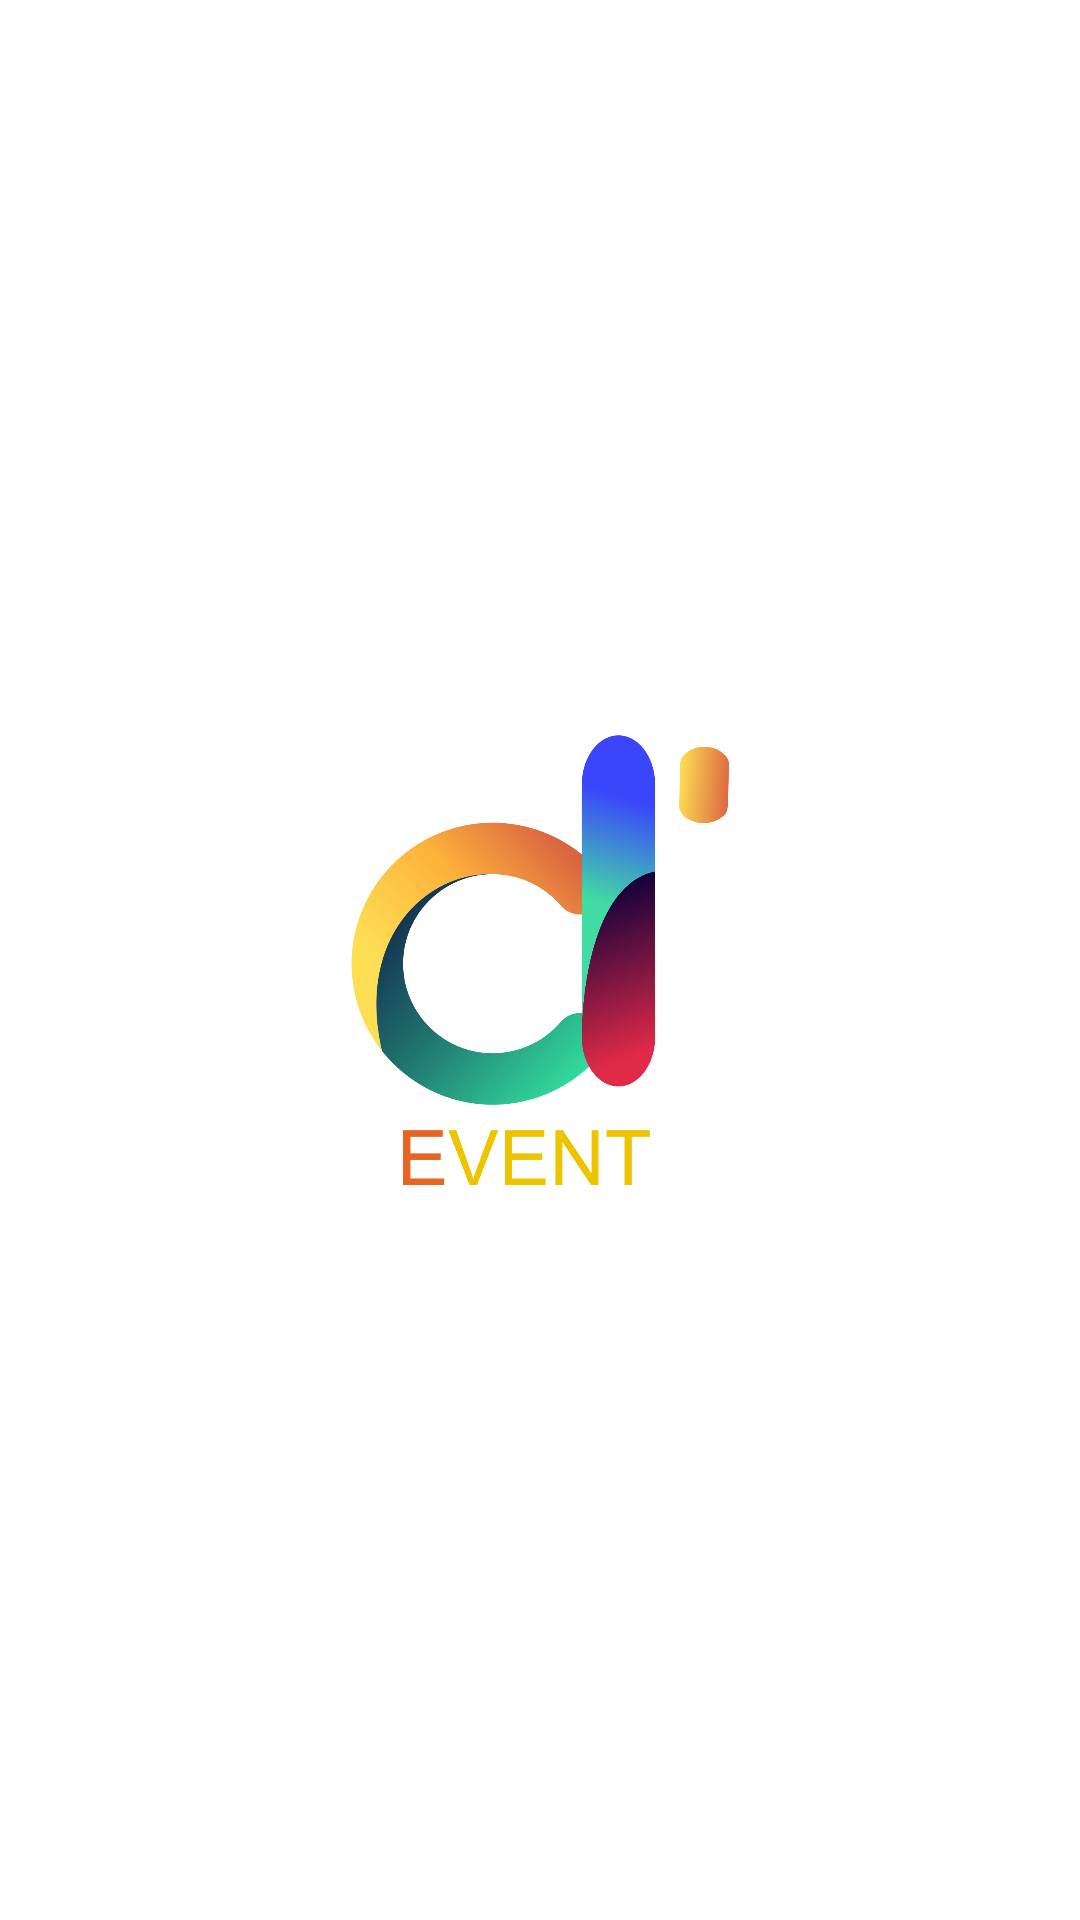

Android layout source for this screen:
<!-- AndroidManifest.xml: activity theme AppTheme.NoActionBar -->
<!-- res/layout/activity_splash.xml -->
<?xml version="1.0" encoding="utf-8"?>
<RelativeLayout xmlns:android="http://schemas.android.com/apk/res/android"
    android:orientation="vertical"
    android:gravity="center"
    android:layout_width="fill_parent"
    android:layout_height="fill_parent"
    android:background="#fff">

    <ImageView
        android:layout_width="match_parent"
        android:layout_height="150dp"
        android:orientation="vertical"
        android:src="@drawable/logo_app"
        android:contentDescription="@string/todo" />








    
</RelativeLayout>
<!-- resources referenced by this layout -->
<resources>
  <!-- drawable logo_app: png bitmap (drawable, 99856 bytes) -->
  <string name="todo">TODO</string>
  <style name="AppTheme.NoActionBar">
          <item name="windowActionBar">true</item>
          <item name="windowNoTitle">true</item>
          <item name="colorPrimaryDark">#394A3A</item>
      </style>
</resources>
